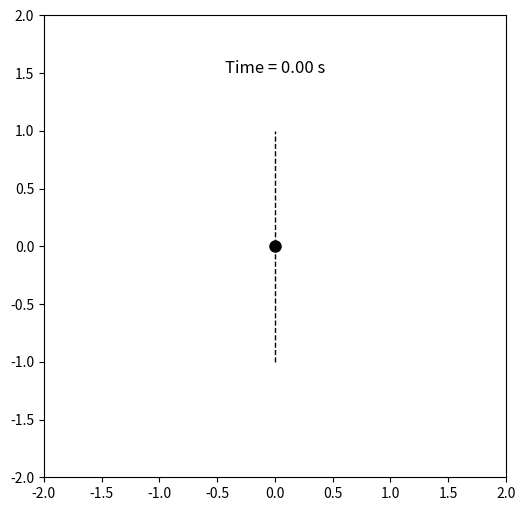

Recreate this plot in Python.
import numpy as np
import matplotlib.pyplot as plt
from matplotlib.animation import FuncAnimation

# 参数设置
c = 1  # 光速，单位：像素/秒
v = 0.6 * c  # 飞船速度 v/c
mirror_distance = 1  # 镜子距离
time_max = 10  # 动画持续时间，单位：秒

# 创建图形和坐标轴
fig, ax = plt.subplots(figsize=(8, 6))
ax.set_xlim(-2, 2)
ax.set_ylim(-2, 2)
ax.set_aspect('equal', 'box')

# 初始化图形元素
line_light_vertical, = ax.plot([], [], 'b-', lw=2)  # 垂直光钟的光路径
line_light_horizontal, = ax.plot([], [], 'r-', lw=2)  # 水平光钟的光路径
point_origin, = ax.plot([], [], 'ko', markersize=8)  # 光钟原点
line_mirror_vertical, = ax.plot([], [], 'k--', lw=1)  # 垂直光钟镜子
line_mirror_horizontal, = ax.plot([], [], 'k--', lw=1)  # 水平光钟镜子
text_time = ax.text(0, 1.5, '', fontsize=12, ha='center')  # 时间显示

# 动画更新函数
def update(frame):
    # 计算飞船原点位置
    origin_x = v * frame
    origin_y = 0

    # 垂直光钟：光束上下反射
    light_vertical_dist = c * frame
    top_y = light_vertical_dist / 2
    bottom_y = -top_y

    # 水平光钟：光束左右反射
    t1 = mirror_distance / (c - v)
    t2 = mirror_distance / (c + v)
    t_round = t1 + t2
    t_cycle = frame % t_round
    if t_cycle < t1:
        light_horizontal_x = origin_x + c * t_cycle
    else:
        light_horizontal_x = origin_x + mirror_distance - c * (t_cycle - t1)

    # 更新垂直光钟路径
    line_light_vertical.set_data([origin_x, origin_x], [origin_y, top_y])
    line_mirror_vertical.set_data([origin_x, origin_x], [origin_y - mirror_distance, origin_y + mirror_distance])

    # 更新水平光钟路径
    line_light_horizontal.set_data([origin_x, light_horizontal_x], [origin_y, origin_y])

    # 更新时间显示
    text_time.set_text(f'Time = {frame:.2f} s')

    return line_light_vertical, line_light_horizontal, line_mirror_vertical, line_mirror_horizontal, point_origin, text_time

# 创建动画
ani = FuncAnimation(fig, update, frames=np.linspace(0, time_max, 100), interval=50, blit=True)

# 添加原点
point_origin.set_data([0], [0])

# 显示图形
plt.show()
